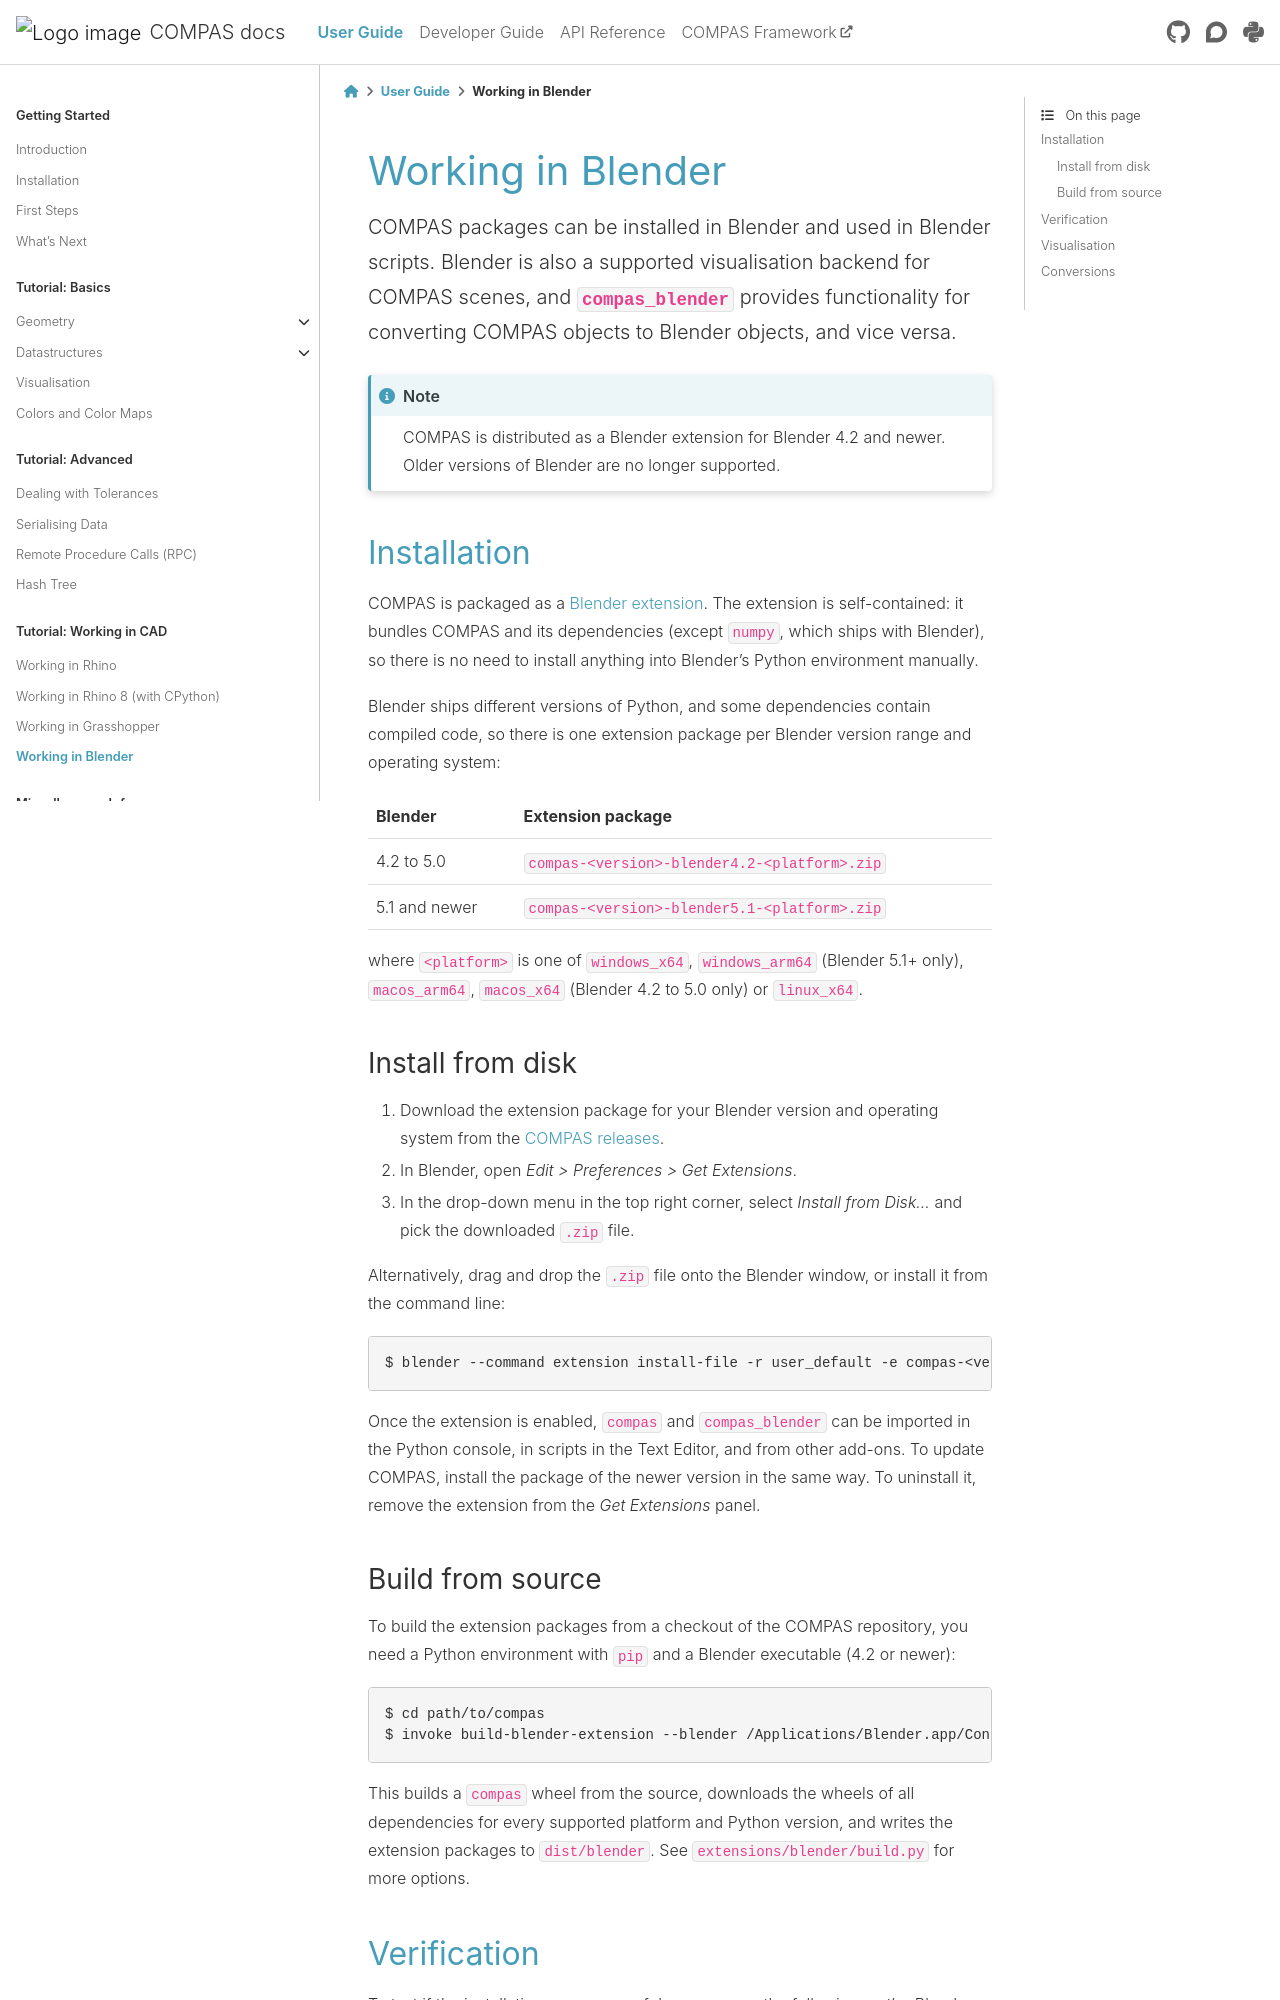

repository: compas-dev/compas · page: 2.16.0/userguide/cad.blender.html · generator: sphinx

********************************************************************************
Working in Blender
********************************************************************************

.. rst-class:: lead

COMPAS packages can be installed in Blender and used in Blender scripts.
Blender is also a supported visualisation backend for COMPAS scenes,
and :mod:`compas_blender` provides functionality for converting COMPAS objects to Blender objects, and vice versa.

.. note::

    COMPAS is distributed as a Blender extension for Blender 4.2 and newer.
    Older versions of Blender are no longer supported.


Installation
============

COMPAS is packaged as a `Blender extension <https://docs.blender.org/manual/en/latest/advanced/extensions/index.html>`_.
The extension is self-contained: it bundles COMPAS and its dependencies (except ``numpy``, which ships with Blender),
so there is no need to install anything into Blender's Python environment manually.

Blender ships different versions of Python, and some dependencies contain compiled code,
so there is one extension package per Blender version range and operating system:

=========================  =======================================================
Blender                    Extension package
=========================  =======================================================
4.2 to 5.0                 ``compas-<version>-blender4.2-<platform>.zip``
5.1 and newer              ``compas-<version>-blender5.1-<platform>.zip``
=========================  =======================================================

where ``<platform>`` is one of ``windows_x64``, ``windows_arm64`` (Blender 5.1+ only),
``macos_arm64``, ``macos_x64`` (Blender 4.2 to 5.0 only) or ``linux_x64``.

Install from disk
-----------------

1. Download the extension package for your Blender version and operating system from the
   `COMPAS releases <https://github.com/compas-dev/compas/releases>`_.
2. In Blender, open *Edit > Preferences > Get Extensions*.
3. In the drop-down menu in the top right corner, select *Install from Disk...* and pick the downloaded ``.zip`` file.

Alternatively, drag and drop the ``.zip`` file onto the Blender window,
or install it from the command line:

.. code-block:: bash

    $ blender --command extension install-file -r user_default -e compas-<version>-blender5.1-macos_arm64.zip

Once the extension is enabled, ``compas`` and ``compas_blender`` can be imported in the Python console,
in scripts in the Text Editor, and from other add-ons.
To update COMPAS, install the package of the newer version in the same way.
To uninstall it, remove the extension from the *Get Extensions* panel.
